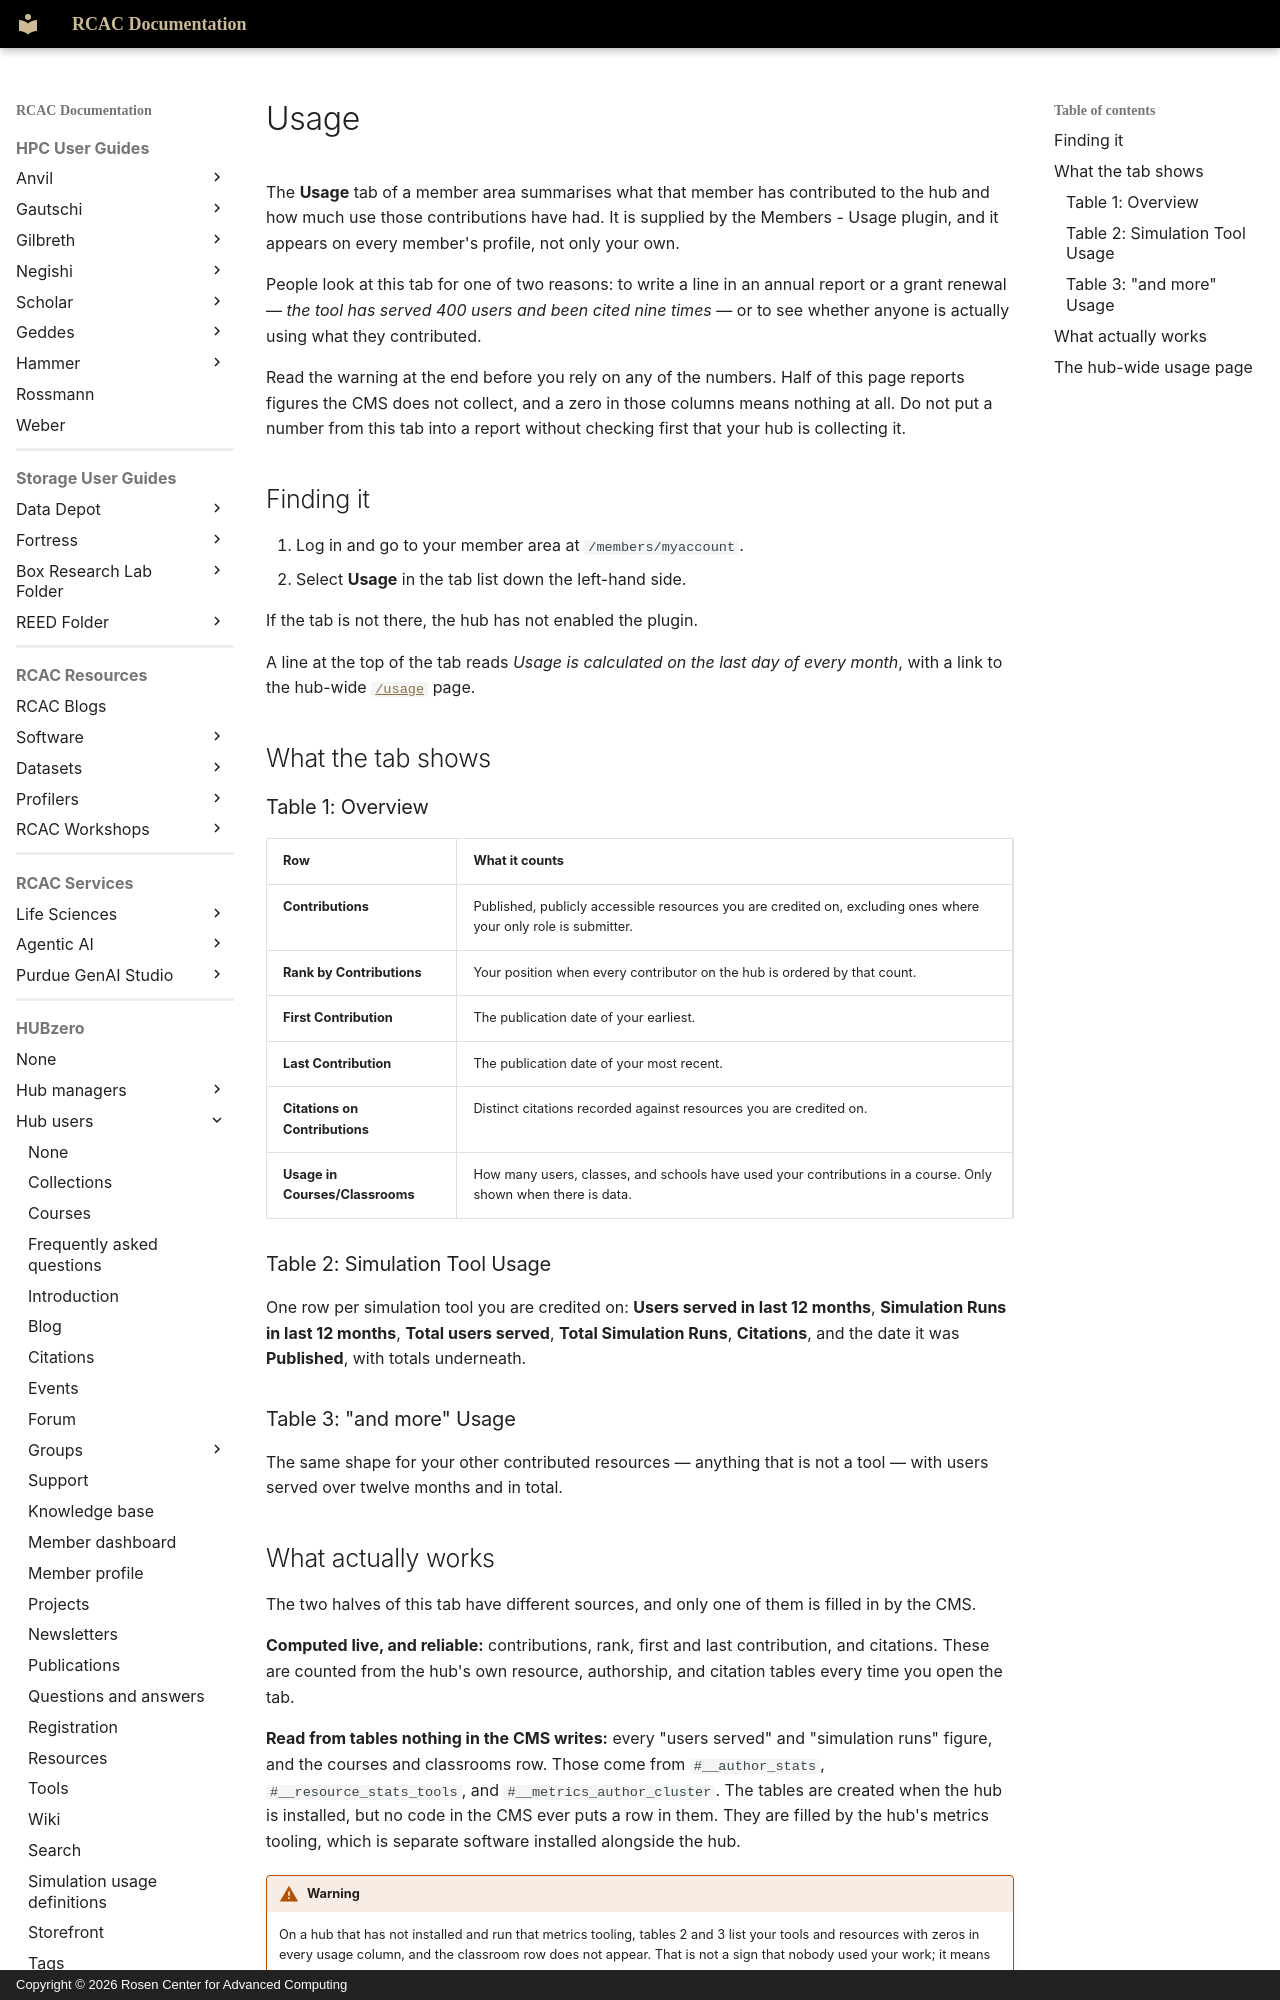

repository: PurdueRCAC/RCAC-Docs · page: hubzero/users/usage/index.html · generator: mkdocs · copyright: Copyright © 2026 Rosen Center for Advanced Computing

---
tags:
- HUBzero
render_macros: false
hubzero:
  upstream: docs/users/28-usage.md
  commit: 9c1a8c678002bdfb41860f90915a3589ab60339e
  status: rewritten
  reviewed-against: 2.4-main @ 42a7a5b5c7
  reviewed: '2026-09-10'
  screenshots: none
  source: https://help.hubzero.org/documentation/240/users/usage
  source-id: '3332'
  modified: '2016-08-30'
  imported: '2026-09-09'
---

# Usage

The **Usage** tab of a member area summarises what that member has
contributed to the hub and how much use those contributions have had. It is
supplied by the Members - Usage plugin, and it appears on every member's
profile, not only your own.

People look at this tab for one of two reasons: to write a line in an annual
report or a grant renewal — *the tool has served 400 users and been cited
nine times* — or to see whether anyone is actually using what they
contributed.

Read the warning at the end before you rely on any of the numbers. Half of
this page reports figures the CMS does not collect, and a zero in those
columns means nothing at all. Do not put a number from this tab into a report
without checking first that your hub is collecting it.

## Finding it

1. Log in and go to your member area at `/members/myaccount`.
2. Select **Usage** in the tab list down the left-hand side.

If the tab is not there, the hub has not enabled the plugin.

A line at the top of the tab reads *Usage is calculated on the last day of
every month*, with a link to the hub-wide [`/usage`](#the-hub-wide-usage-page)
page.

## What the tab shows

### Table 1: Overview

| Row | What it counts |
|---|---|
| **Contributions** | Published, publicly accessible resources you are credited on, excluding ones where your only role is submitter. |
| **Rank by Contributions** | Your position when every contributor on the hub is ordered by that count. |
| **First Contribution** | The publication date of your earliest. |
| **Last Contribution** | The publication date of your most recent. |
| **Citations on Contributions** | Distinct citations recorded against resources you are credited on. |
| **Usage in Courses/Classrooms** | How many users, classes, and schools have used your contributions in a course. Only shown when there is data. |

### Table 2: Simulation Tool Usage

One row per simulation tool you are credited on: **Users served in last 12
months**, **Simulation Runs in last 12 months**, **Total users served**,
**Total Simulation Runs**, **Citations**, and the date it was **Published**,
with totals underneath.

### Table 3: "and more" Usage

The same shape for your other contributed resources — anything that is not a
tool — with users served over twelve months and in total.
